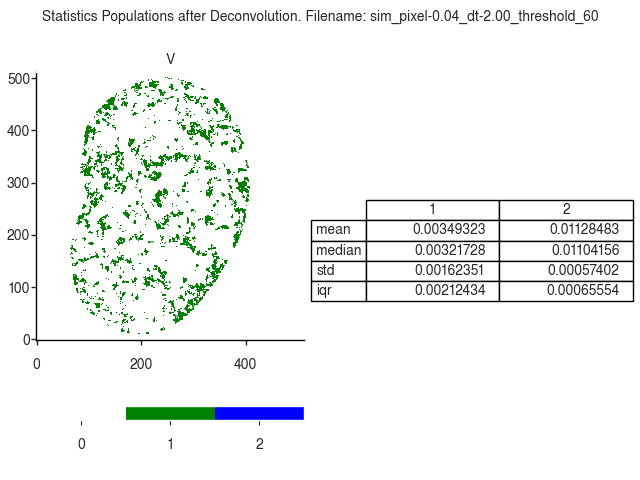

Source data for this figure (header and first rows):
V
, 1, 2
mean, 0.003493, 0.01128
median, 0.003217, 0.01104
std, 0.001624, 0.000574
iqr, 0.002124, 0.0006555
